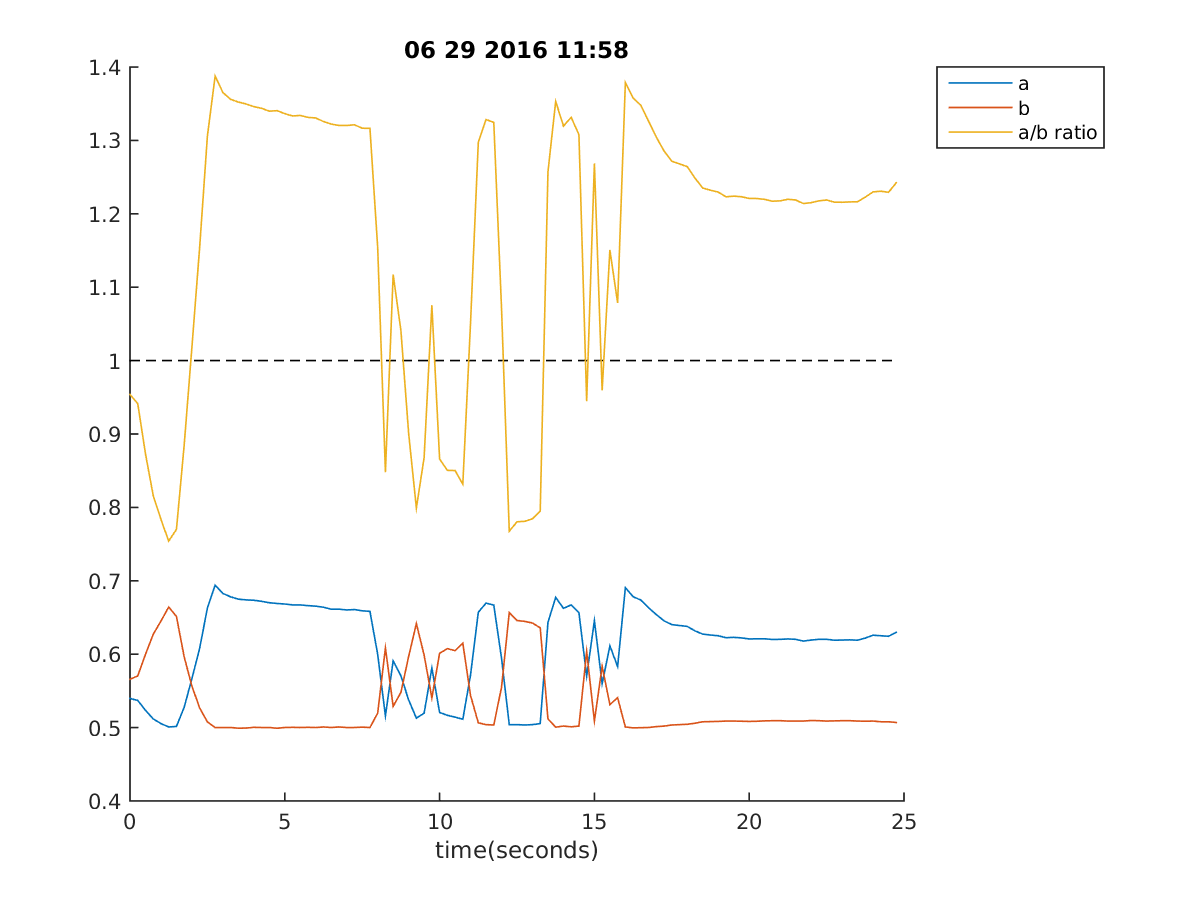

Data behind this chart, as committed beside it:
11:58:22, 0.5396825396825397, 0.5658119658119658, 0.9538195943029779, 1, 0
11:58:22, 0.537, 0.5705, 0.9414, 1, 0
11:58:23, 0.5236, 0.5998, 0.873, 1, 0
11:58:23, 0.5118, 0.6271, 0.8162, 1, 1
11:58:23, 0.5055, 0.6452, 0.7835, 1, 1
11:58:23, 0.5009, 0.6642, 0.754, 1, 1
11:58:24, 0.5016, 0.6515, 0.7699, 1, 1
11:58:24, 0.5277, 0.5963, 0.8849, 1, 1
11:58:24, 0.5668, 0.5565, 1.018, 1, 1
11:58:24, 0.6081, 0.5267, 1.154, 1, 1
11:58:25, 0.663, 0.5077, 1.306, 1, 1
11:58:25, 0.694, 0.5001, 1.388, -1, 1
11:58:25, 0.6828, 0.5001, 1.365, -1, 1
11:58:25, 0.6781, 0.5001, 1.356, -1, 1
11:58:26, 0.675, 0.4991, 1.352, -1, 1
11:58:26, 0.674, 0.4994, 1.35, -1, 1
11:58:26, 0.6735, 0.5004, 1.346, -1, 1
11:58:26, 0.672, 0.5001, 1.344, -1, 1
11:58:27, 0.6701, 0.5001, 1.34, -1, 1
11:58:27, 0.6691, 0.4991, 1.341, -1, 1
11:58:27, 0.6684, 0.5001, 1.336, -1, 1
11:58:28, 0.6672, 0.5004, 1.333, -1, 1
11:58:28, 0.6672, 0.5001, 1.334, -1, 1
11:58:28, 0.6662, 0.5004, 1.331, -1, 1
11:58:28, 0.6654, 0.5001, 1.331, -1, 1
11:58:29, 0.664, 0.5009, 1.326, -1, 1
11:58:29, 0.6613, 0.5001, 1.322, -1, 1
11:58:29, 0.6613, 0.5009, 1.32, -1, 1
11:58:29, 0.6603, 0.5001, 1.32, -1, 0
11:58:30, 0.6608, 0.5001, 1.321, -1, 0
11:58:30, 0.6591, 0.5006, 1.317, -1, 0
11:58:30, 0.6584, 0.5001, 1.316, -1, 0
11:58:30, 0.5998, 0.5197, 1.154, -1, 0
11:58:31, 0.516, 0.6085, 0.8479, -1, 1
11:58:31, 0.591, 0.5289, 1.117, -1, 1
11:58:31, 0.5705, 0.548, 1.041, -1, 1
11:58:31, 0.5377, 0.5968, 0.901, -1, 1
11:58:32, 0.5128, 0.6418, 0.7991, -1, 1
11:58:32, 0.5197, 0.5988, 0.8679, 1, 1
11:58:32, 0.5812, 0.5404, 1.075, 1, 1
11:58:32, 0.5206, 0.6012, 0.866, 1, 1
11:58:33, 0.5167, 0.6076, 0.8505, 1, 1
11:58:33, 0.5143, 0.6049, 0.8502, 1, 1
11:58:33, 0.5114, 0.6149, 0.8316, 1, 1
11:58:33, 0.5719, 0.5436, 1.052, 1, 1
11:58:34, 0.6571, 0.5065, 1.297, 1, 1
11:58:34, 0.6696, 0.504, 1.328, -1, 1
11:58:34, 0.6669, 0.5035, 1.324, -1, 1
11:58:34, 0.5946, 0.5548, 1.072, -1, 1
11:58:35, 0.504, 0.6567, 0.7676, -1, 1
11:58:35, 0.504, 0.6459, 0.7803, -1, 1
11:58:35, 0.5035, 0.6447, 0.7811, -1, 1
11:58:35, 0.504, 0.6425, 0.7845, 1, 1
11:58:36, 0.5055, 0.6359, 0.7949, 1, 1
11:58:36, 0.6435, 0.5118, 1.257, 1, 1
11:58:36, 0.6774, 0.5006, 1.353, 1, 1
11:58:36, 0.6625, 0.5021, 1.32, 1, 1
11:58:37, 0.6672, 0.5011, 1.331, -1, 1
11:58:37, 0.6567, 0.5021, 1.308, -1, 1
11:58:37, 0.5702, 0.6037, 0.9446, -1, 1
11:58:37, 0.6457, 0.5089, 1.269, -1, 1
... 39 more rows
